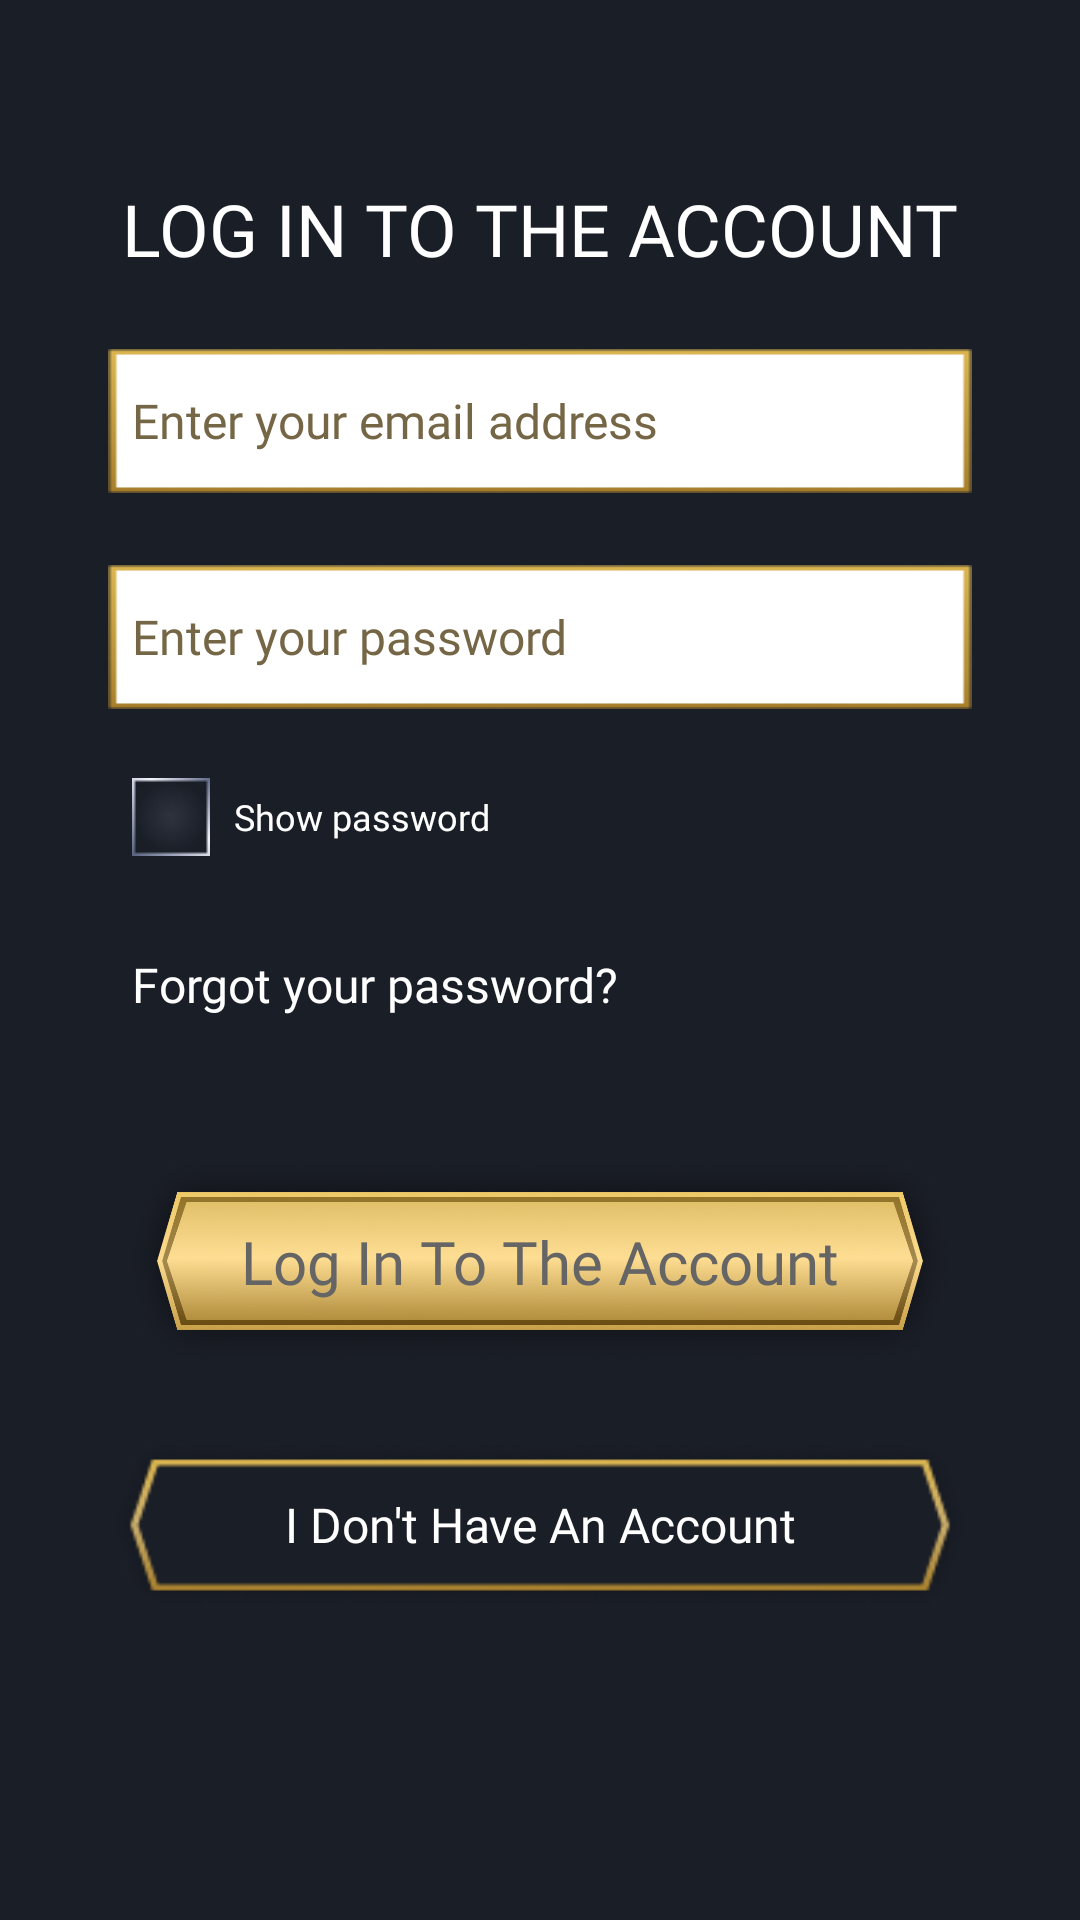

The Android layout XML behind this screen, and the referenced resources:
<!-- AndroidManifest.xml: application theme Theme.StarGamesApp -->
<!-- res/layout/activity_login.xml -->
<?xml version="1.0" encoding="utf-8"?>
<androidx.constraintlayout.widget.ConstraintLayout xmlns:android="http://schemas.android.com/apk/res/android"
    xmlns:app="http://schemas.android.com/apk/res-auto"
    xmlns:tools="http://schemas.android.com/tools"
    android:layout_width="match_parent"
    android:layout_height="match_parent"
    tools:context=".LoginActivity"
    android:background="@color/background">


    <TextView
        android:id="@+id/welcome_txt"
        android:layout_width="wrap_content"
        android:layout_height="wrap_content"
        android:layout_marginTop="60dp"
        android:fontFamily="@font/inter_black"
        android:gravity="center"
        android:text="@string/login_big"
        android:textSize="24sp"
        android:textColor="@color/white"
        app:layout_constraintEnd_toEndOf="parent"
        app:layout_constraintStart_toStartOf="parent"
        app:layout_constraintTop_toTopOf="parent" />


    <EditText
        android:id="@+id/email_field"
        android:layout_width="288dp"
        android:layout_height="48dp"
        android:layout_marginTop="24dp"
        android:inputType="textEmailAddress"
        android:background="@drawable/custom_edittext"
        android:fontFamily="@font/inter_semibold"
        android:hint="@string/enter_your_email"
        android:padding="8dp"
        android:textColor="@color/textColor"
        android:textColorHint="@color/hintColor"
        android:textSize="16sp"
        app:layout_constraintEnd_toEndOf="parent"
        app:layout_constraintStart_toStartOf="parent"
        app:layout_constraintTop_toBottomOf="@+id/welcome_txt"
        android:digits="abcdefghijklmnopqrstuvwxyzABCDEFGHIJKLMNOPQRSTUVWXYZ1234567890@.!#$%'*+-/=?^_`{|}~"
        android:autofillHints="emailAddress" />

    <EditText
        android:id="@+id/pass_field"
        android:layout_width="288dp"
        android:layout_height="48dp"
        android:layout_marginTop="24dp"
        android:autofillHints="password"
        android:background="@drawable/custom_edittext"
        android:digits="abcdefghijklmnopqrstuvwxyzABCDEFGHIJKLMNOPQRSTUVWXYZ1234567890!#$%'*+-/=?^_`{|}~"
        android:fontFamily="@font/inter_semibold"
        android:hint="@string/enter_your_password"
        android:inputType="textPassword"
        android:padding="8dp"
        android:textColor="@color/textColor"
        android:textColorHint="@color/hintColor"
        android:textSize="16sp"
        app:layout_constraintEnd_toEndOf="parent"
        app:layout_constraintStart_toStartOf="parent"
        app:layout_constraintTop_toBottomOf="@+id/email_field" />

    <androidx.appcompat.widget.AppCompatCheckBox
        android:id="@+id/checkbox_show_hide_pass"
        android:layout_width="wrap_content"
        android:layout_height="wrap_content"
        android:layout_marginTop="12dp"
        android:layout_marginStart="8dp"
        android:button="@drawable/custom_checkbox"
        android:padding="8dp"
        android:text="@string/show_password"
        android:textColor="@color/white"
        android:fontFamily="@font/inter_semibold"
        android:textSize="12sp"
        app:layout_constraintStart_toStartOf="@id/pass_field"
        app:layout_constraintTop_toBottomOf="@+id/pass_field" />

    <TextView
        android:id="@+id/text_forgot_password"
        android:layout_width="wrap_content"
        android:layout_height="48dp"
        android:layout_marginTop="8dp"
        android:layout_marginStart="8dp"
        android:gravity="center_vertical"
        android:fontFamily="@font/inter_medium"
        android:text="@string/small_forgot_your_password"
        android:textColor="@color/white"
        android:textSize="16sp"
        app:layout_constraintStart_toStartOf="@+id/pass_field"
        app:layout_constraintTop_toBottomOf="@+id/checkbox_show_hide_pass" />

    <ImageView
        android:id="@+id/login_btn"
        android:layout_width="288dp"
        android:layout_height="72dp"
        android:layout_marginTop="32dp"
        android:src="@drawable/new_button_design"
        app:layout_constraintEnd_toEndOf="parent"
        app:layout_constraintStart_toStartOf="parent"
        app:layout_constraintTop_toBottomOf="@+id/text_forgot_password" />

    <TextView
        android:id="@+id/login_txt"
        android:layout_width="0dp"
        android:layout_height="wrap_content"
        android:layout_weight="1"
        android:fontFamily="@font/inter_extrabold"
        android:gravity="center"
        android:text="@string/login"
        android:textColor="#656565"
        android:textSize="20sp"
        app:layout_constraintBottom_toBottomOf="@+id/login_btn"
        app:layout_constraintEnd_toEndOf="@+id/login_btn"
        app:layout_constraintStart_toStartOf="@+id/login_btn"
        app:layout_constraintTop_toTopOf="@+id/login_btn" />

    <LinearLayout
        android:id="@+id/dont_have_account_btn"
        android:layout_width="288dp"
        android:layout_height="56dp"
        android:layout_marginTop="24dp"
        android:background="@drawable/disabled_button"
        android:gravity="center"
        android:orientation="horizontal"
        app:layout_constraintEnd_toEndOf="parent"
        app:layout_constraintStart_toStartOf="parent"
        app:layout_constraintTop_toBottomOf="@+id/login_btn">

        <TextView
            android:id="@+id/signup_txt"
            android:layout_width="0dp"
            android:layout_height="wrap_content"
            android:layout_weight="1"
            android:fontFamily="@font/inter_extrabold"
            android:gravity="center"
            android:text="@string/i_dont_have_account"
            android:textColor="@color/white"
            android:textSize="16sp" />
    </LinearLayout>

</androidx.constraintlayout.widget.ConstraintLayout>
<!-- resources referenced by this layout -->
<resources>
  <color name="background">#1A1E27</color>
  <color name="hintColor">#756646</color>
  <color name="textColor">#291000</color>
  <color name="white">#FFFFFFFF</color>
  <!-- drawable custom_checkbox (drawable) -->
  <?xml version="1.0" encoding="utf-8"?>
  <selector xmlns:android="http://schemas.android.com/apk/res/android"
      android:width="12dp"
      android:height="12dp">
      <item android:drawable="@drawable/checkbox_true" android:state_checked="true" />
      <item android:drawable="@drawable/checkbox_false" android:state_checked="false" />
  </selector>
  <!-- drawable custom_edittext: png bitmap (drawable, 2569 bytes) -->
  <!-- drawable disabled_button: png bitmap (drawable, 8469 bytes) -->
  <!-- drawable new_button_design: png bitmap (drawable, 203557 bytes) -->
  <string name="enter_your_email">Enter your email address</string>
  <string name="enter_your_password">Enter your password</string>
  <string name="i_dont_have_account">I Don\'t Have An Account</string>
  <string name="login">Log In To The Account</string>
  <string name="login_big">LOG IN TO THE ACCOUNT</string>
  <string name="show_password">Show password</string>
  <string name="small_forgot_your_password">Forgot your password?</string>
  <style name="Theme.StarGamesApp" parent="Theme.MaterialComponents.DayNight.NoActionBar">
          
          <item name="colorPrimary">@color/background</item>
          <item name="colorPrimaryVariant">@color/background</item>
          <item name="colorOnPrimary">@color/white</item>
          
          <item name="colorSecondary">@color/teal_200</item>
          <item name="colorSecondaryVariant">@color/teal_200</item>
          <item name="colorOnSecondary">@color/black</item>
          
          <item name="android:statusBarColor">?attr/colorPrimaryVariant</item>
          <item name="android:navigationBarColor">@color/background</item>
          
      </style>
  <!-- drawable checkbox_true: png bitmap (drawable, 1335 bytes) -->
  <!-- drawable checkbox_false: png bitmap (drawable, 1019 bytes) -->
  <color name="teal_200">#A4873C</color>
  <color name="black">#FF000000</color>
</resources>
